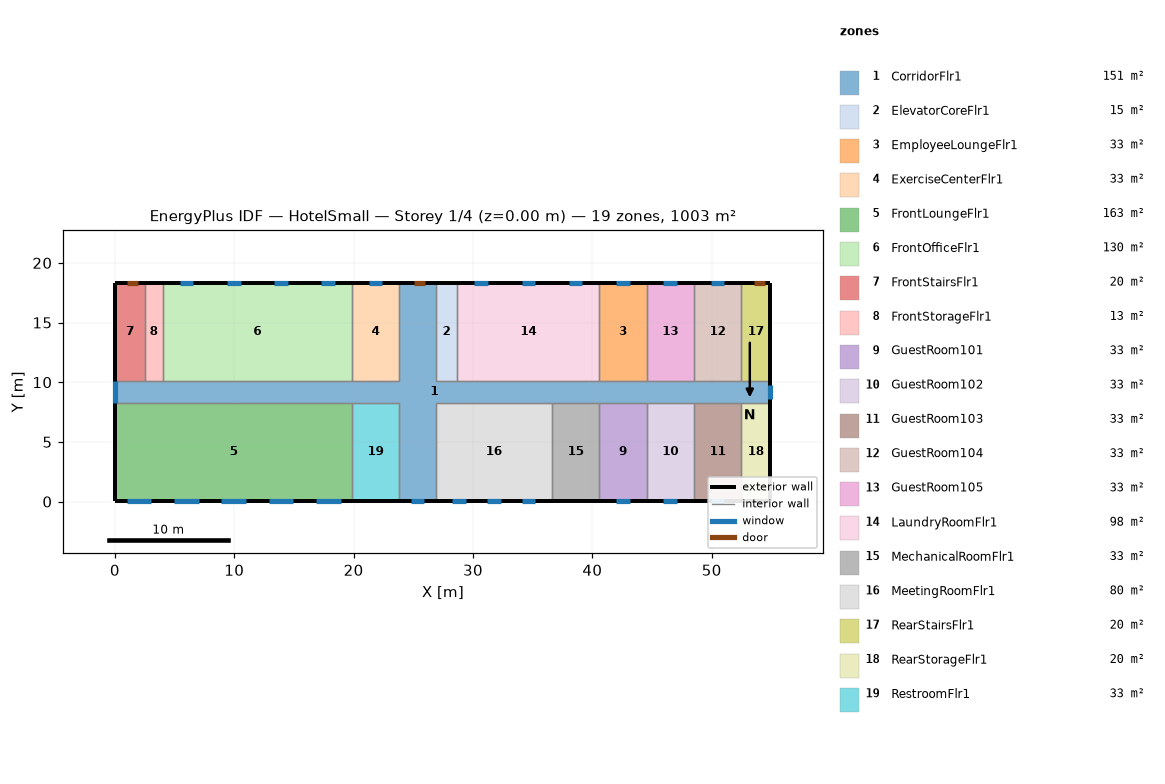
=== STOREY PLAN SPEC (per zone: floor XY polygon, exterior-wall plan segments, windows/doors) ===
zone 1: CorridorFlr1  (150.5 m²)
  floor: (54.91, 8.28) (26.87, 8.28) (26.87, 0.05) (23.82, 0.05) (23.82, 8.28) (0.05, 8.28) (0.05, 10.11) (23.82, 10.11) (23.82, 18.34) (26.87, 18.34) (26.87, 10.11) (54.91, 10.11)
  exterior wall: (54.91, 8.28) – (54.91, 10.11)  [1.8 m]
    window: (54.91, 8.62) – (54.91, 9.76)  [2.7 m²]
  exterior wall: (26.87, 18.34) – (23.82, 18.34)  [3.0 m]
    door: (26.01, 18.34) – (25.10, 18.34)  [2.0 m²]
  exterior wall: (0.05, 10.11) – (0.05, 8.28)  [1.8 m]
    window: (0.05, 10.11) – (0.05, 8.28)  [4.4 m²]
  exterior wall: (23.82, 0.05) – (26.87, 0.05)  [3.0 m]
    window: (24.78, 0.05) – (25.92, 0.05)  [2.7 m²]
  interior walls: 22
zone 2: ElevatorCoreFlr1  (15.1 m²)
  floor: (28.70, 10.11) (26.87, 10.11) (26.87, 18.34) (28.70, 18.34)
  exterior wall: (28.70, 18.34) – (26.87, 18.34)  [1.8 m]
  interior walls: 3
zone 3: EmployeeLoungeFlr1  (32.6 m²)
  floor: (44.55, 10.11) (40.59, 10.11) (40.59, 18.34) (44.55, 18.34)
  exterior wall: (44.55, 18.34) – (40.59, 18.34)  [4.0 m]
    window: (43.14, 18.34) – (42.00, 18.34)  [1.6 m²]
  interior walls: 3
zone 4: ExerciseCenterFlr1  (32.6 m²)
  floor: (23.82, 10.11) (19.86, 10.11) (19.86, 18.34) (23.82, 18.34)
  exterior wall: (23.82, 18.34) – (19.86, 18.34)  [4.0 m]
    window: (22.41, 18.34) – (21.27, 18.34)  [1.6 m²]
  interior walls: 3
zone 5: FrontLoungeFlr1  (163.1 m²)
  floor: (19.86, 0.05) (0.05, 0.05) (0.05, 8.28) (19.86, 8.28)
  exterior wall: (0.05, 8.28) – (0.05, 0.05)  [8.2 m]
  exterior wall: (0.05, 0.05) – (19.86, 0.05)  [19.8 m]
    window: (1.00, 0.05) – (3.06, 0.05)  [3.0 m²]
    window: (4.97, 0.05) – (7.02, 0.05)  [3.0 m²]
    window: (8.93, 0.05) – (10.98, 0.05)  [3.0 m²]
    window: (12.89, 0.05) – (14.94, 0.05)  [3.0 m²]
    window: (16.85, 0.05) – (18.91, 0.05)  [3.0 m²]
  interior walls: 2
zone 6: FrontOfficeFlr1  (130.4 m²)
  floor: (19.86, 10.11) (4.01, 10.11) (4.01, 18.34) (19.86, 18.34)
  exterior wall: (19.86, 18.34) – (4.01, 18.34)  [15.8 m]
    window: (18.45, 18.34) – (17.31, 18.34)  [1.6 m²]
    window: (14.49, 18.34) – (13.34, 18.34)  [1.6 m²]
    window: (10.52, 18.34) – (9.38, 18.34)  [1.6 m²]
    window: (6.56, 18.34) – (5.42, 18.34)  [1.6 m²]
  interior walls: 3
zone 7: FrontStairsFlr1  (20.1 m²)
  floor: (2.49, 10.11) (0.05, 10.11) (0.05, 18.34) (2.49, 18.34)
  exterior wall: (2.49, 18.34) – (0.05, 18.34)  [2.4 m]
    door: (1.89, 18.34) – (0.98, 18.34)  [2.0 m²]
  exterior wall: (0.05, 18.34) – (0.05, 10.11)  [8.2 m]
  interior walls: 2
zone 8: FrontStorageFlr1  (12.5 m²)
  floor: (4.01, 10.11) (2.49, 10.11) (2.49, 18.34) (4.01, 18.34)
  exterior wall: (4.01, 18.34) – (2.49, 18.34)  [1.5 m]
  interior walls: 3
zone 9: GuestRoom101  (32.6 m²)
  floor: (44.55, 0.05) (40.59, 0.05) (40.59, 8.28) (44.55, 8.28)
  exterior wall: (40.59, 0.05) – (44.55, 0.05)  [4.0 m]
    window: (42.00, 0.05) – (43.14, 0.05)  [1.6 m²]
  interior walls: 3
zone 10: GuestRoom102  (32.6 m²)
  floor: (48.51, 0.05) (44.55, 0.05) (44.55, 8.28) (48.51, 8.28)
  exterior wall: (44.55, 0.05) – (48.51, 0.05)  [4.0 m]
    window: (45.96, 0.05) – (47.10, 0.05)  [1.6 m²]
  interior walls: 3
zone 11: GuestRoom103  (32.6 m²)
  floor: (52.47, 0.05) (48.51, 0.05) (48.51, 8.28) (52.47, 8.28)
  exterior wall: (48.51, 0.05) – (52.47, 0.05)  [4.0 m]
    window: (49.92, 0.05) – (51.07, 0.05)  [1.6 m²]
  interior walls: 3
zone 12: GuestRoom104  (32.6 m²)
  floor: (52.47, 10.11) (48.51, 10.11) (48.51, 18.34) (52.47, 18.34)
  exterior wall: (52.47, 18.34) – (48.51, 18.34)  [4.0 m]
    window: (51.06, 18.34) – (49.92, 18.34)  [1.6 m²]
  interior walls: 3
zone 13: GuestRoom105  (32.6 m²)
  floor: (48.51, 10.11) (44.55, 10.11) (44.55, 18.34) (48.51, 18.34)
  exterior wall: (48.51, 18.34) – (44.55, 18.34)  [4.0 m]
    window: (47.10, 18.34) – (45.96, 18.34)  [1.6 m²]
  interior walls: 3
zone 14: LaundryRoomFlr1  (97.8 m²)
  floor: (40.59, 10.11) (28.70, 10.11) (28.70, 18.34) (40.59, 18.34)
  exterior wall: (40.59, 18.34) – (28.70, 18.34)  [11.9 m]
    window: (39.18, 18.34) – (38.03, 18.34)  [1.6 m²]
    window: (35.21, 18.34) – (34.07, 18.34)  [1.6 m²]
    window: (31.25, 18.34) – (30.11, 18.34)  [1.6 m²]
  interior walls: 3
zone 15: MechanicalRoomFlr1  (32.6 m²)
  floor: (40.59, 0.05) (36.62, 0.05) (36.62, 8.28) (40.59, 8.28)
  exterior wall: (36.62, 0.05) – (40.59, 0.05)  [4.0 m]
  interior walls: 3
zone 16: MeetingRoomFlr1  (80.3 m²)
  floor: (36.62, 0.05) (26.87, 0.05) (26.87, 8.28) (36.62, 8.28)
  exterior wall: (26.87, 0.05) – (36.62, 0.05)  [9.8 m]
    window: (28.28, 0.05) – (29.42, 0.05)  [1.6 m²]
    window: (34.07, 0.05) – (35.22, 0.05)  [1.6 m²]
    window: (31.18, 0.05) – (32.32, 0.05)  [1.6 m²]
  interior walls: 3
zone 17: RearStairsFlr1  (20.1 m²)
  floor: (54.91, 10.11) (52.47, 10.11) (52.47, 18.34) (54.91, 18.34)
  exterior wall: (54.91, 10.11) – (54.91, 18.34)  [8.2 m]
  exterior wall: (54.91, 18.34) – (52.47, 18.34)  [2.4 m]
    door: (54.46, 18.34) – (53.54, 18.34)  [2.0 m²]
  interior walls: 2
zone 18: RearStorageFlr1  (20.1 m²)
  floor: (54.91, 0.05) (52.47, 0.05) (52.47, 8.28) (54.91, 8.28)
  exterior wall: (54.91, 0.05) – (54.91, 8.28)  [8.2 m]
  exterior wall: (52.47, 0.05) – (54.91, 0.05)  [2.4 m]
  interior walls: 2
zone 19: RestroomFlr1  (32.6 m²)
  floor: (23.82, 0.05) (19.86, 0.05) (19.86, 8.28) (23.82, 8.28)
  exterior wall: (19.86, 0.05) – (23.82, 0.05)  [4.0 m]
  interior walls: 3

=== DERIVED (storey summary) ===
Building: HotelSmall
Storey: 1 of 4  (floor level z = 0.00 m)
Storey gross floor area: 1003.4 m²
Zones on this storey: 19
  - CorridorFlr1: floor 150.5 m²; exterior wall 9.8 m (32.7 m²); 3 window(s) 9.8 m²; WWR 30.0%; 1 door(s)
  - ElevatorCoreFlr1: floor 15.1 m²; exterior wall 1.8 m (6.1 m²); WWR 0.0%
  - EmployeeLoungeFlr1: floor 32.6 m²; exterior wall 4.0 m (13.3 m²); 1 window(s) 1.6 m²; WWR 12.4%
  - ExerciseCenterFlr1: floor 32.6 m²; exterior wall 4.0 m (13.3 m²); 1 window(s) 1.6 m²; WWR 12.4%
  - FrontLoungeFlr1: floor 163.1 m²; exterior wall 28.0 m (94.0 m²); 5 window(s) 14.8 m²; WWR 15.8%
  - FrontOfficeFlr1: floor 130.4 m²; exterior wall 15.8 m (53.1 m²); 4 window(s) 6.6 m²; WWR 12.4%
  - FrontStairsFlr1: floor 20.1 m²; exterior wall 10.7 m (35.8 m²); WWR 0.0%; 1 door(s)
  - FrontStorageFlr1: floor 12.5 m²; exterior wall 1.5 m (5.1 m²); WWR 0.0%
  - GuestRoom101: floor 32.6 m²; exterior wall 4.0 m (13.3 m²); 1 window(s) 1.6 m²; WWR 12.4%
  - GuestRoom102: floor 32.6 m²; exterior wall 4.0 m (13.3 m²); 1 window(s) 1.6 m²; WWR 12.4%
  - GuestRoom103: floor 32.6 m²; exterior wall 4.0 m (13.3 m²); 1 window(s) 1.6 m²; WWR 12.4%
  - GuestRoom104: floor 32.6 m²; exterior wall 4.0 m (13.3 m²); 1 window(s) 1.6 m²; WWR 12.4%
  - GuestRoom105: floor 32.6 m²; exterior wall 4.0 m (13.3 m²); 1 window(s) 1.6 m²; WWR 12.4%
  - LaundryRoomFlr1: floor 97.8 m²; exterior wall 11.9 m (39.9 m²); 3 window(s) 4.9 m²; WWR 12.4%
  - MechanicalRoomFlr1: floor 32.6 m²; exterior wall 4.0 m (13.3 m²); WWR 0.0%
  - MeetingRoomFlr1: floor 80.3 m²; exterior wall 9.8 m (32.7 m²); 3 window(s) 4.9 m²; WWR 15.1%
  - RearStairsFlr1: floor 20.1 m²; exterior wall 10.7 m (35.8 m²); WWR 0.0%; 1 door(s)
  - RearStorageFlr1: floor 20.1 m²; exterior wall 10.7 m (35.8 m²); WWR 0.0%
  - RestroomFlr1: floor 32.6 m²; exterior wall 4.0 m (13.3 m²); WWR 0.0%
Zone adjacency (shared interzone walls):
  - CorridorFlr1 ↔ ElevatorCoreFlr1
  - CorridorFlr1 ↔ EmployeeLoungeFlr1
  - CorridorFlr1 ↔ ExerciseCenterFlr1
  - CorridorFlr1 ↔ FrontLoungeFlr1
  - CorridorFlr1 ↔ FrontOfficeFlr1
  - CorridorFlr1 ↔ FrontStairsFlr1
  - CorridorFlr1 ↔ FrontStorageFlr1
  - CorridorFlr1 ↔ GuestRoom101
  - CorridorFlr1 ↔ GuestRoom102
  - CorridorFlr1 ↔ GuestRoom103
  - CorridorFlr1 ↔ GuestRoom104
  - CorridorFlr1 ↔ GuestRoom105
  - CorridorFlr1 ↔ LaundryRoomFlr1
  - CorridorFlr1 ↔ MechanicalRoomFlr1
  - CorridorFlr1 ↔ MeetingRoomFlr1
  - CorridorFlr1 ↔ RearStairsFlr1
  - CorridorFlr1 ↔ RearStorageFlr1
  - CorridorFlr1 ↔ RestroomFlr1
  - ElevatorCoreFlr1 ↔ LaundryRoomFlr1
  - EmployeeLoungeFlr1 ↔ GuestRoom105
  - EmployeeLoungeFlr1 ↔ LaundryRoomFlr1
  - ExerciseCenterFlr1 ↔ FrontOfficeFlr1
  - FrontLoungeFlr1 ↔ RestroomFlr1
  - FrontOfficeFlr1 ↔ FrontStorageFlr1
  - FrontStairsFlr1 ↔ FrontStorageFlr1
  - GuestRoom101 ↔ GuestRoom102
  - GuestRoom101 ↔ MechanicalRoomFlr1
  - GuestRoom102 ↔ GuestRoom103
  - GuestRoom103 ↔ RearStorageFlr1
  - GuestRoom104 ↔ GuestRoom105
  - GuestRoom104 ↔ RearStairsFlr1
  - MechanicalRoomFlr1 ↔ MeetingRoomFlr1